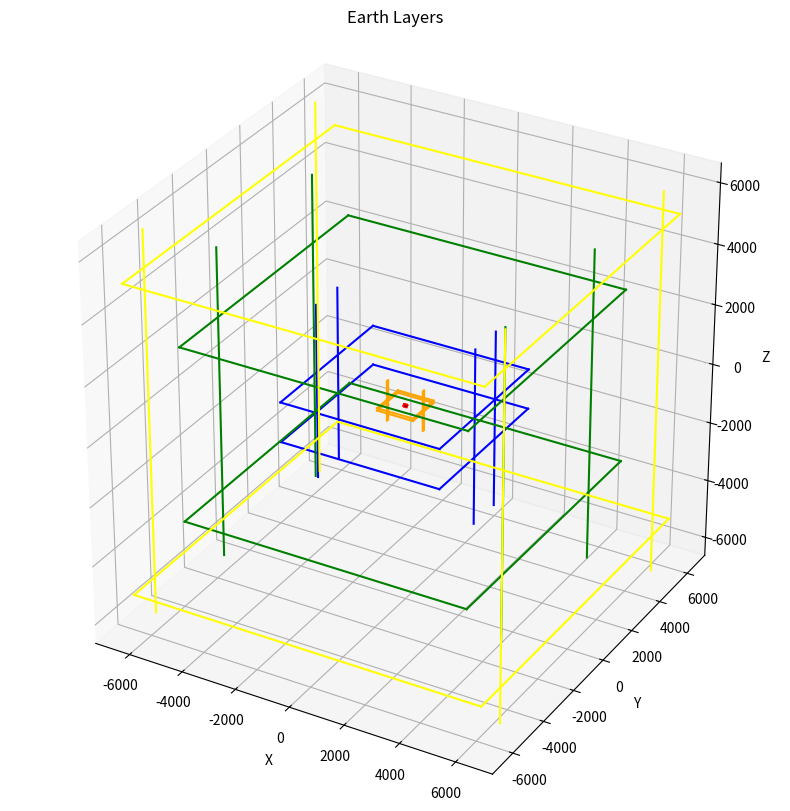

Recreate this plot in Python.
import matplotlib.pyplot as plt
from mpl_toolkits.mplot3d import Axes3D
import numpy as np

layer_names = ["Crust", "Upper Mantle", "Lower Mantle", "Outer Core", "Inner Core"]
layer_radii = [0, 40, 660, 2891, 5150, 6371]
layer_colors = ['red', 'orange', 'blue', 'green', 'yellow', 'purple']

# Set up the figure and 3D axis
fig = plt.figure(figsize=(10, 10))
ax = fig.add_subplot(111, projection='3d')
ax.set_box_aspect([1, 1, 1])

# Plotting the layers as colored sections of the sphere
for i in range(len(layer_radii) - 1):
    radius_inner = layer_radii[i]
    radius_outer = layer_radii[i + 1]
    color = layer_colors[i]

    # Create the theta and phi values for the surface
    theta = np.linspace(0, np.pi, 100)
    phi = np.linspace(0, 2 * np.pi, 100)
    theta, phi = np.meshgrid(theta, phi)

    # Parametric equations for a sphere
    x = np.sin(theta) * np.cos(phi)
    y = np.sin(theta) * np.sin(phi)
    z = np.cos(theta)

    # Create a mask for the desired layers
    mask = np.logical_and(z >= -1, z <= 0)
    mask = np.logical_and(mask, radius_inner <= np.sqrt(x**2 + y**2 + z**2))
    mask = np.logical_and(mask, radius_outer >= np.sqrt(x**2 + y**2 + z**2))

    # Apply the mask to the surface coordinates
    x_masked = np.ma.masked_array(x * radius_outer, mask=~mask)
    y_masked = np.ma.masked_array(y * radius_outer, mask=~mask)
    z_masked = np.ma.masked_array(z * radius_outer, mask=~mask)

    # Plot the masked surface with the corresponding color
    ax.plot_surface(x_masked, y_masked, z_masked, color=color, alpha=0.8)

# Plotting the grid on the cube with colors corresponding to the layers
for i in range(len(layer_radii) - 1):
    radius_inner = layer_radii[i]
    radius_outer = layer_radii[i + 1]
    color = layer_colors[i]

    # Plotting the lines along X-axis
    ax.plot([-radius_outer, radius_outer], [-radius_outer, -radius_outer], [radius_inner, radius_inner], color=color)
    ax.plot([-radius_outer, radius_outer], [-radius_outer, -radius_outer], [-radius_inner, -radius_inner], color=color)
    ax.plot([-radius_outer, radius_outer], [radius_outer, radius_outer], [radius_inner, radius_inner], color=color)
    ax.plot([-radius_outer, radius_outer], [radius_outer, radius_outer], [-radius_inner, -radius_inner], color=color)

  # Plotting the lines along Y-axis
    ax.plot([-radius_outer, -radius_outer], [-radius_outer, radius_outer], [radius_inner, radius_inner], color=color)
    ax.plot([-radius_outer, -radius_outer], [-radius_outer, radius_outer], [-radius_inner, -radius_inner], color=color)
    ax.plot([radius_outer, radius_outer], [-radius_outer, radius_outer], [radius_inner, radius_inner], color=color)
    ax.plot([radius_outer, radius_outer], [-radius_outer, radius_outer], [-radius_inner, -radius_inner], color=color)

    # Plotting the lines along Z-axis
    ax.plot([-radius_outer, -radius_outer], [radius_inner, radius_inner], [-radius_outer, radius_outer], color=color)
    ax.plot([-radius_outer, -radius_outer], [-radius_inner, -radius_inner], [-radius_outer, radius_outer], color=color)
    ax.plot([radius_outer, radius_outer], [radius_inner, radius_inner], [-radius_outer, radius_outer], color=color)
    ax.plot([radius_outer, radius_outer], [-radius_inner, -radius_inner], [-radius_outer, radius_outer], color=color)


# Set axis labels and title
ax.set_xlabel("X")
ax.set_ylabel("Y")
ax.set_zlabel("Z")
ax.set_title("Earth Layers")

# Save the figure as a PNG image
plt.savefig("earth_layers-deep.png")
